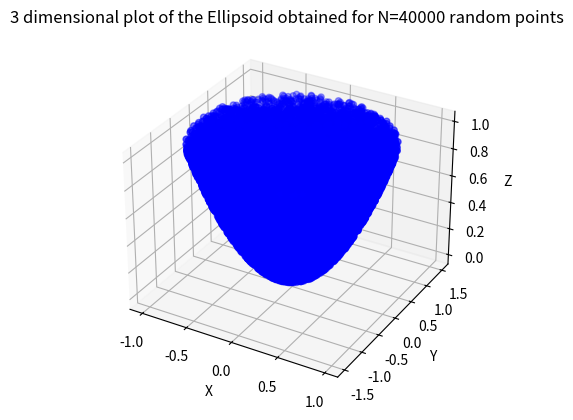

Source code (Python):
# Project question 2: Volume of an ellipsoid
import random
import math
import matplotlib.pyplot as plt


# Function to calculate the volume of an ellipsoid
def Vol_Ellipsoid(a, b, c, N):
    A = []
    B = []
    C = []
    ellipsoid_point = 0
    cuboid_point = 0
    i = 1
    while i <= N:
        x = random.uniform(-a, a)
        y = random.uniform(-b, b)
        z = random.uniform(-c, c)
        # Check whether the points lie inside the ellipsoid
        z = (x ** 2 / a ** 2) + (y ** 2 / b ** 2) + (z ** 2 / c ** 2)
        if z <= 1:
            ellipsoid_point = ellipsoid_point + 1
            A.append(x)
            B.append(y)
            C.append(z)

        cuboid_point = cuboid_point + 1
        i = i + 1

    Volume = (8 * a * b * c * ellipsoid_point) / cuboid_point
    return Volume, A, B, C


# For the calculation of Fractional Error, T is no. of trails, analytical volume=12.57
def Error(a, b, c, n):      #n is the number of random points
    E = []
    N = []
    V = []
    i = 1
    while i <= 500:         #total of 500 trails of interval 100, going upto 50000 points
        v, A, B, C = Vol_Ellipsoid(a, b, c, i * n)
        e = (v - 12.57) / v
        E.append(e)
        N.append(i * 100)
        V.append(v)
        i = i + 1
    return E, N, V


# Main function
E, N, V = Error(1, 1.5, 2, 100)

#For 3D plot of the Ellipsoid 
V,A,B,C=Vol_Ellipsoid(1,1.5,2,40000)
fig = plt.figure()
ax = fig.add_subplot(111, projection='3d')

ax.scatter(A,B,C, c = 'b', marker='o')
ax.set_xlabel('X')
ax.set_ylabel('Y')
ax.set_zlabel('Z')
plt.title("3 dimensional plot of the Ellipsoid obtained for N=40000 random points")
plt.show()

















 